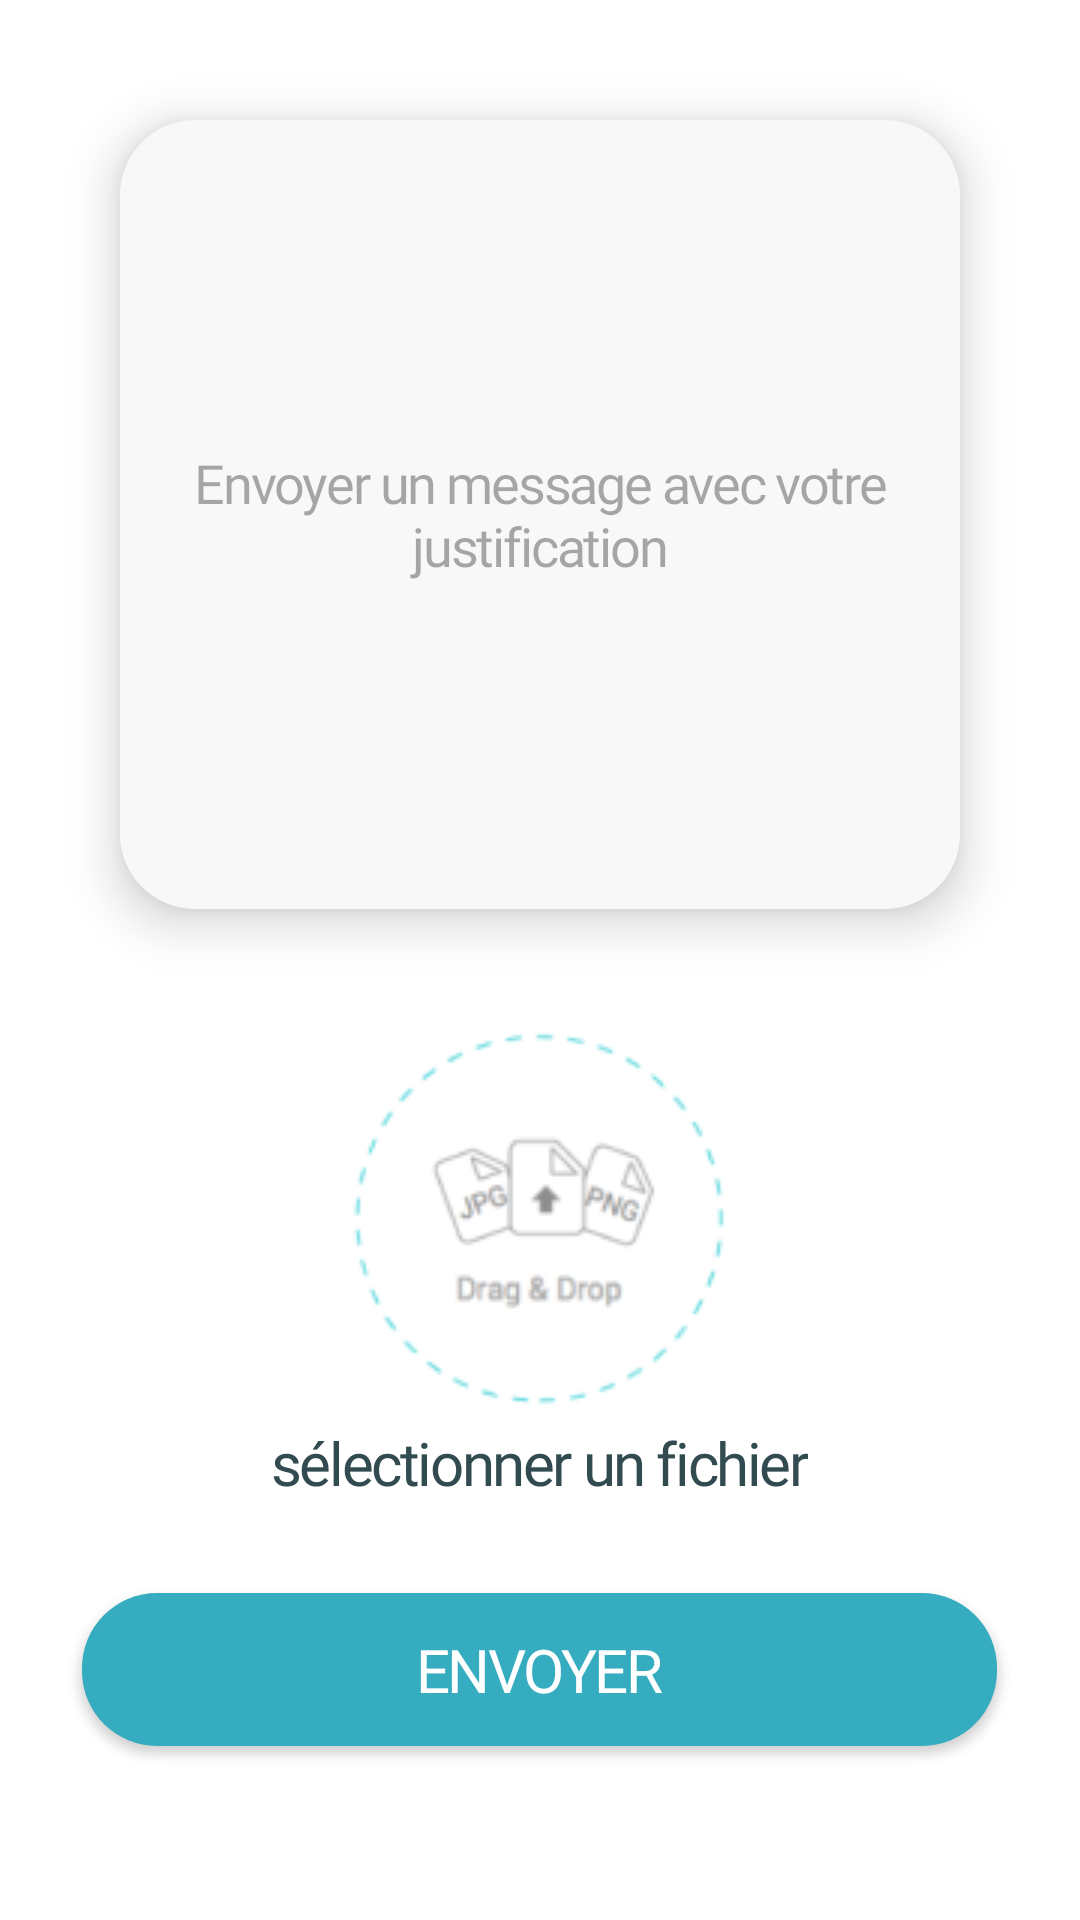

This screen was rendered from an Android layout file. Write that file and the resources it references.
<!-- AndroidManifest.xml: application theme Theme.CmcConnect -->
<!-- res/layout/fragment_justif.xml -->
<?xml version="1.0" encoding="utf-8"?>
<FrameLayout xmlns:android="http://schemas.android.com/apk/res/android"
    xmlns:app="http://schemas.android.com/apk/res-auto"
    xmlns:tools="http://schemas.android.com/tools"
    android:layout_width="match_parent"
    android:layout_height="match_parent"
    tools:context=".student.studentJustif.JustifFragment">
    <ScrollView
        android:layout_width="match_parent"
        android:layout_height="match_parent"
        android:fillViewport="true">

    <LinearLayout
        android:layout_width="match_parent"
        android:layout_height="match_parent"
        android:gravity="center_horizontal"
        android:orientation="vertical">

        <EditText
            android:id="@+id/justif_motif_et"
            style="@style/TextMedium"
            android:layout_width="match_parent"
            android:layout_height="263dp"
            android:layout_marginTop="40dp"
            android:layout_marginHorizontal="40dp"
            android:background="@drawable/shape_edit_text"
            android:elevation="10dp"
            android:gravity="center"
            android:hint="Envoyer un message avec votre justification"
            android:padding="6dp"
            android:textColor="@color/grey"
            android:textSize="18sp" />


        <ImageButton
            android:id="@+id/select_file"
            android:layout_width="127dp"
            android:layout_height="127dp"
            android:layout_marginTop="40dp"
            android:src="@drawable/filepickericon"/>
        <TextView
            android:id="@+id/selected_justif_title"
            android:layout_width="wrap_content"
            android:layout_height="wrap_content"
            android:text="sélectionner un fichier"
            android:layout_marginTop="4dp"

            android:textSize="20sp"
            style="@style/TextRegular"
            />
        <Button
            android:id="@+id/send_justif_button"
            android:layout_width="wrap_content"
            android:layout_height="wrap_content"
            android:background="@drawable/shape_long_btn"
            app:backgroundTint="@color/main_green_color"
            android:text="Envoyer"
            android:textSize="20sp"
            style="@style/TextSemiBold"
            android:textColor="@color/white"
            android:layout_marginTop="30dp"


            />
    </LinearLayout>
    </ScrollView>

</FrameLayout>
<!-- resources referenced by this layout -->
<resources>
  <color name="grey">#A7A9AB</color>
  <color name="main_green_color">#36ACC1</color>
  <color name="white">#FFFFFFFF</color>
  <!-- drawable filepickericon: png bitmap (drawable, 7959 bytes) -->
  <!-- drawable shape_edit_text (drawable) -->
  <?xml version="1.0" encoding="utf-8"?>
  <shape xmlns:android="http://schemas.android.com/apk/res/android"
      android:shape="rectangle">
      <solid android:color="@color/ultra_light_gray"/>
      <corners android:radius="25dp"/>
  </shape>
  <!-- drawable shape_long_btn (drawable) -->
  <?xml version="1.0" encoding="utf-8"?>
  <shape xmlns:android="http://schemas.android.com/apk/res/android"
      android:shape="rectangle">
      <corners android:radius="25dp"/>
      <solid android:color="@color/main_green_color"/>
      <size android:width="305dp"
          android:height="51dp"/>
  
  
  </shape>
  <style name="TextMedium">
          <item name="android:letterSpacing">-0.04</item>
          <item name="android:textColor">@color/dark_green</item>
          <item name="android:fontFamily">@font/baloo2medium</item>
  
      </style>
  <style name="TextRegular">
          <item name="android:letterSpacing">-0.04</item>
          <item name="android:textColor">@color/dark_green</item>
          <item name="android:fontFamily">@font/baloo2regular</item>
  
      </style>
  <style name="TextSemiBold">
          <item name="android:letterSpacing">-0.04</item>
          <item name="android:textColor">@color/dark_green</item>
          <item name="android:fontFamily">@font/baloo2semibold</item>
  
      </style>
  <style name="Theme.CmcConnect" parent="Base.Theme.CmcConnect" />
  <color name="ultra_light_gray">#F8F8F8</color>
  <color name="dark_green">#324B50</color>
  <style name="Base.Theme.CmcConnect" parent="Theme.Material3.DayNight.NoActionBar">
          
          <item name="colorPrimary">@color/header</item>
          <item name="android:windowBackground">@android:color/white</item>
      </style>
  <color name="header">#7AAFB9</color>
</resources>
